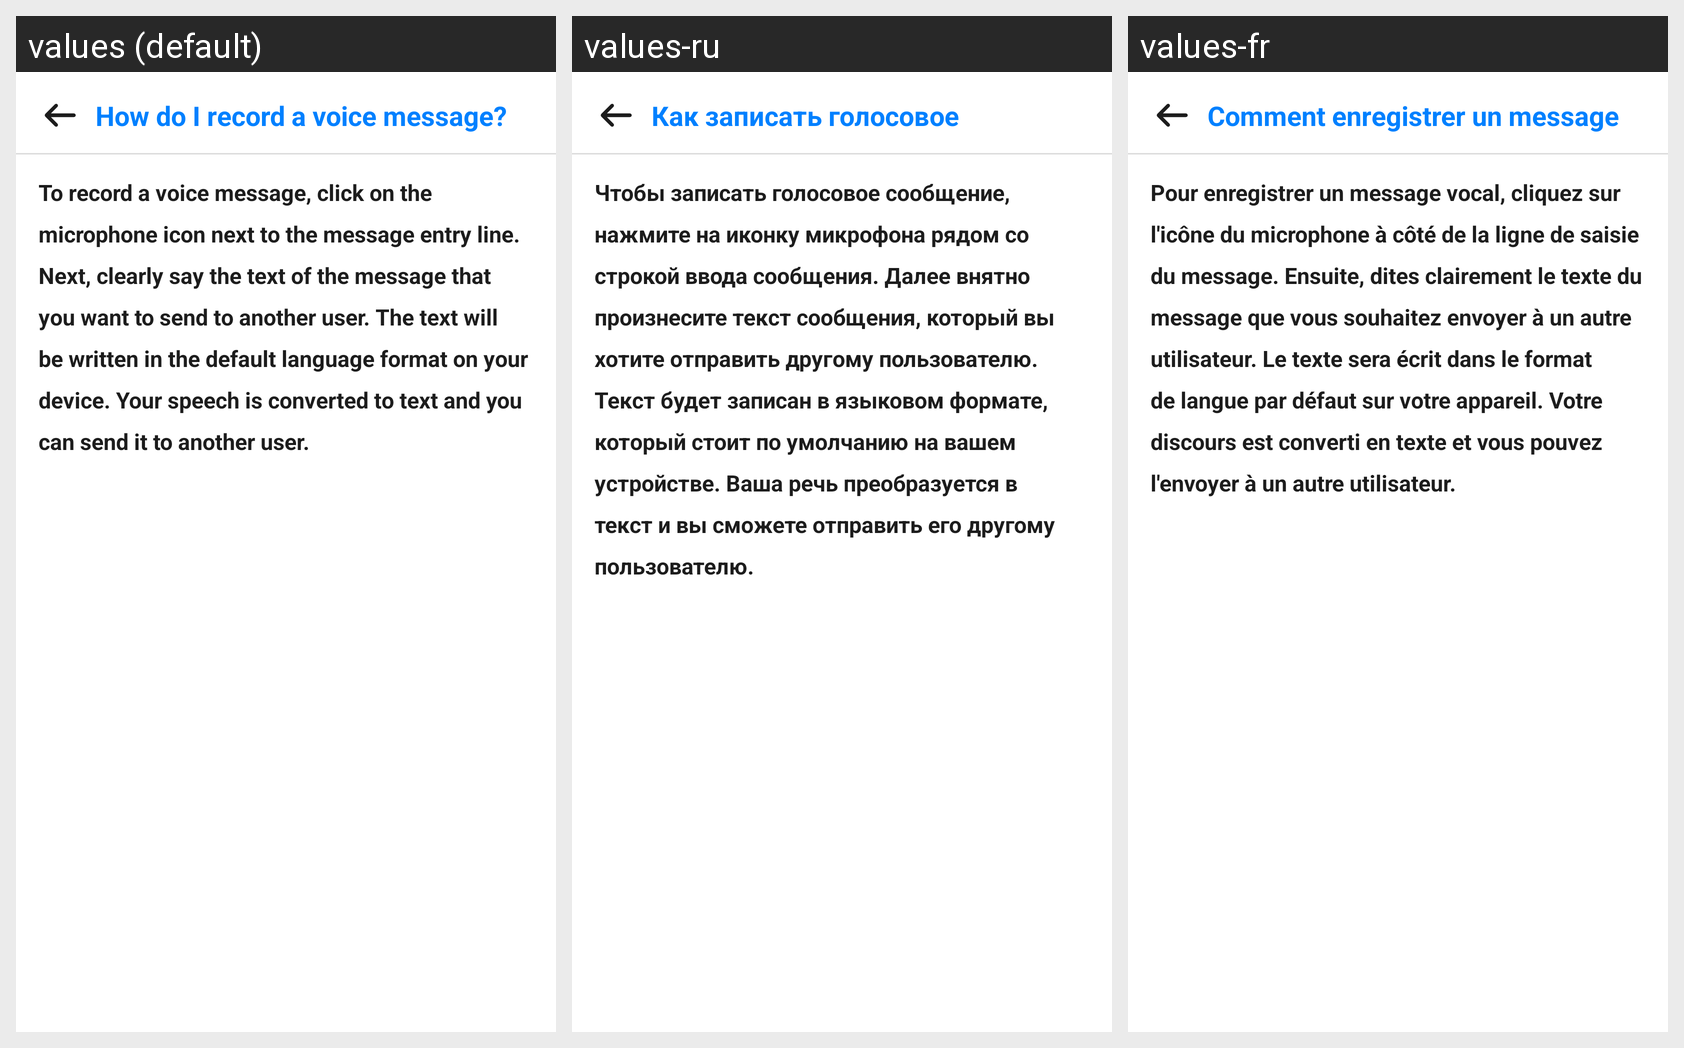

Locale-by-locale string values for the Android screen shown in this grid:
Android screen res/layout/activity_mq4.xml rendered under 3 locales, left to right: values (default), values-ru, values-fr. Device: Nexus 5 (rendered at 1080×1920; each locale shown at half size, 540×960, under a caption strip naming it); theme AppTheme.
Strings drawn on this screen, with the default value and each locale's value (text and hints the layout hard-codes, and strings that could not be matched under every locale, appear in the picture but are not listed):

q13
  values: How do I record a voice message?
  values-ru: Как записать голосовое сообщение?
  values-fr: Comment enregistrer un message vocal?

a13
  values: To record a voice message, click on the microphone icon next to the message entry line. Next, clearly say the text of the message that you want to send to another user. The text will be written in the default language format on your device. Your speech is converted to text and you can send it to another user.
  values-ru: Чтобы записать голосовое сообщение, нажмите на иконку микрофона рядом со строкой ввода сообщения. Далее внятно произнесите текст сообщения, который вы хотите отправить другому пользователю. Текст будет записан в языковом формате, который стоит по умолчанию на вашем устройстве. Ваша речь преобразуется в текст и вы сможете отправить его другому пользователю.
  values-fr: Pour enregistrer un message vocal, cliquez sur l'icône du microphone à côté de la ligne de saisie du message. Ensuite, dites clairement le texte du message que vous souhaitez envoyer à un autre utilisateur. Le texte sera écrit dans le format de langue par défaut sur votre appareil. Votre discours est converti en texte et vous pouvez l'envoyer à un autre utilisateur.
